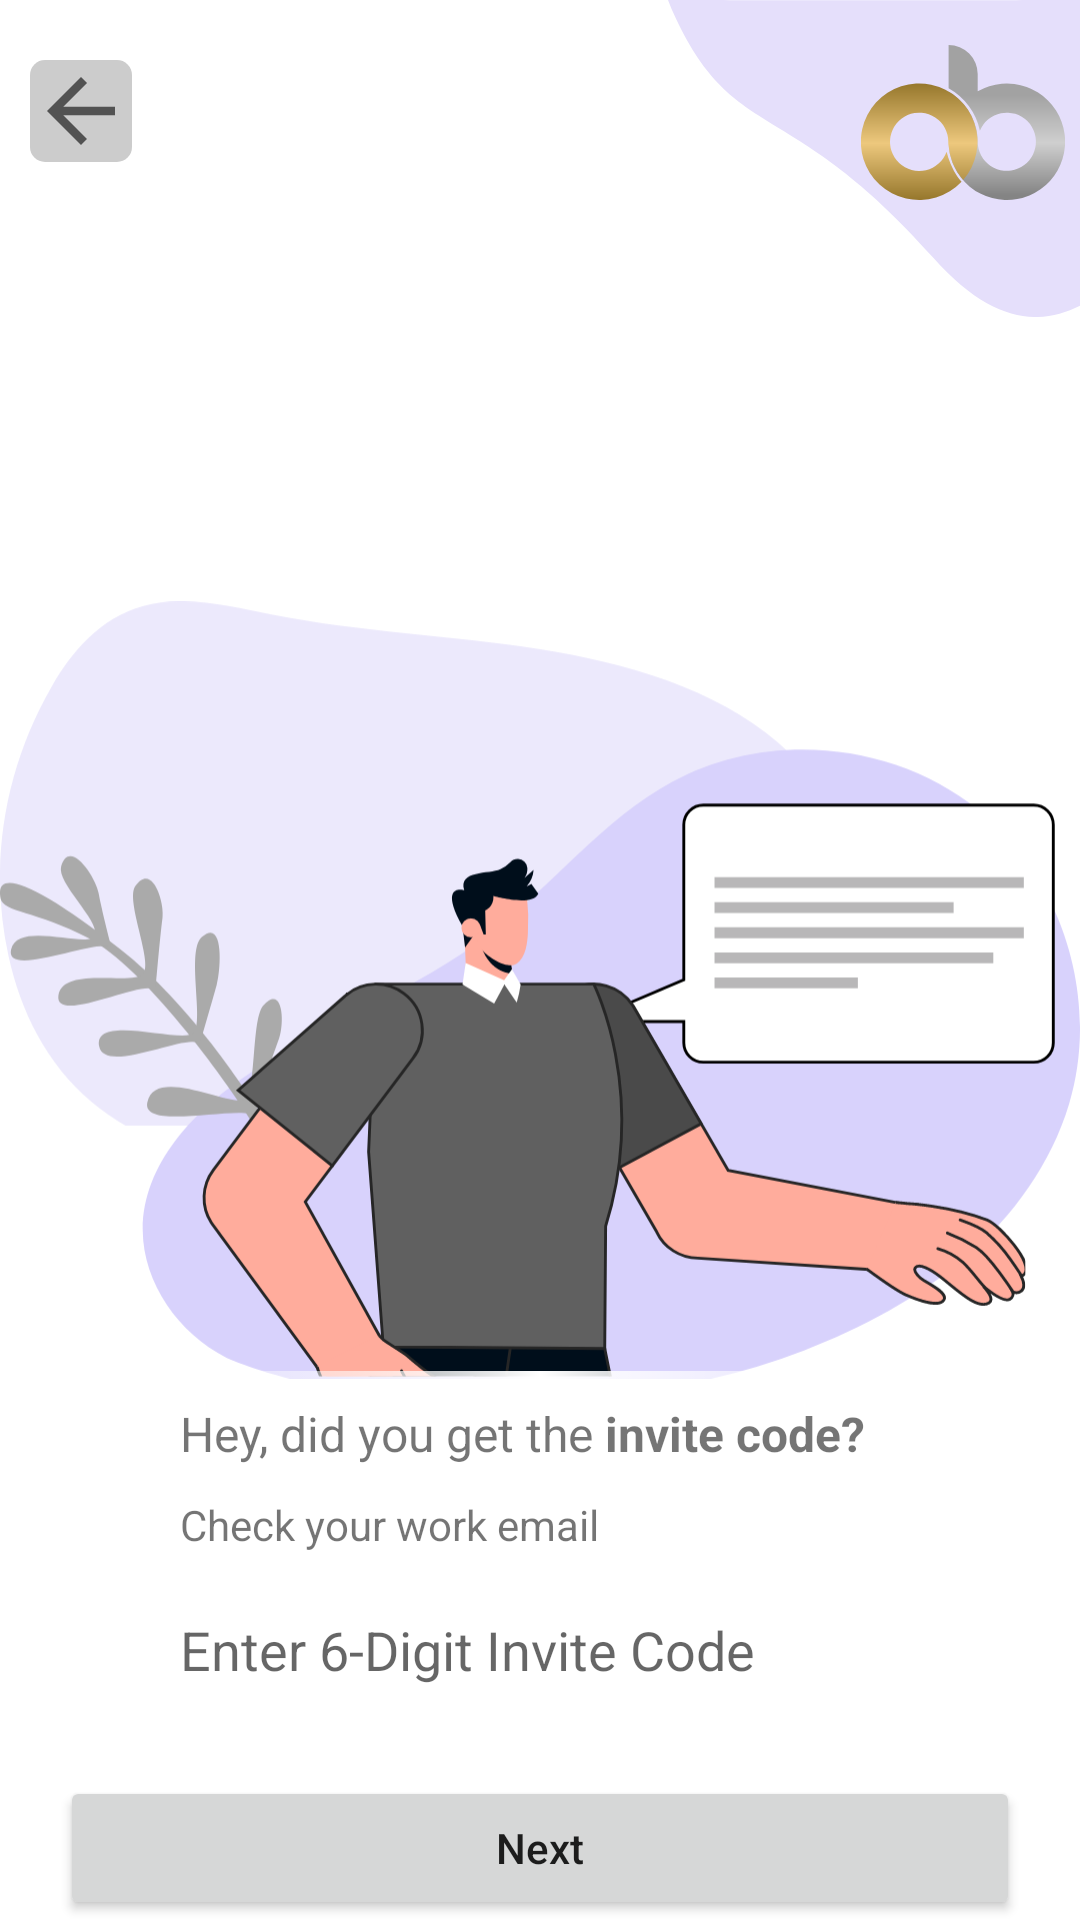

Produce the Android XML layout that renders to this screen, including the resource entries it uses.
<!-- AndroidManifest.xml: application theme Theme.MaterialComponents.DayNight.NoActionBar -->
<!-- res/layout/activity_onboarding_invite_code.xml -->
<?xml version="1.0" encoding="utf-8"?>
<androidx.constraintlayout.widget.ConstraintLayout xmlns:android="http://schemas.android.com/apk/res/android"
    xmlns:app="http://schemas.android.com/apk/res-auto"
    xmlns:tools="http://schemas.android.com/tools"
    android:layout_width="match_parent"
    android:layout_height="match_parent"
    tools:context=".OnboardingInviteCode">

    <ImageView
        android:id="@+id/upperCurve"
        android:src="@drawable/ic_bg_upper_curve"
        android:layout_width="wrap_content"
        android:layout_height="wrap_content"
        app:layout_constraintEnd_toEndOf="parent"
        app:layout_constraintTop_toTopOf="parent" />


    <ImageView
        android:id="@+id/oneBanc"
        android:src="@drawable/ic_onebanc_logo"
        android:layout_marginEnd="5dp"
        android:paddingTop="15sp"
        android:layout_width="wrap_content"
        android:layout_height="wrap_content"
        app:layout_constraintEnd_toEndOf="parent"
        app:layout_constraintTop_toTopOf="parent" />

    <ImageView
        android:id="@+id/closeIconInvite"
        android:src="@drawable/ic_back"
        android:background="@drawable/round_back"
        android:layout_marginStart="10dp"
        android:layout_marginTop="20dp"
        android:layout_width="wrap_content"
        android:layout_height="wrap_content"
        app:layout_constraintStart_toStartOf="parent"
        app:layout_constraintTop_toTopOf="parent" />

    <ImageView
        android:id="@+id/graphicInviteCode"
        android:src="@drawable/ic_invite_graphic"
        android:layout_width="match_parent"
        android:layout_height="0dp"
        android:paddingTop="20sp"
        app:layout_constraintStart_toStartOf="parent"
        app:layout_constraintTop_toTopOf="parent"
        app:layout_constraintBottom_toBottomOf="parent"
        app:layout_constraintEnd_toEndOf="parent" />

    <TextView
        android:id="@+id/tvEmail"
        android:text="@string/hey_did_you_get_the_invite_code"
        android:background="@drawable/fadding_view"
        android:layout_marginStart="20sp"
        android:layout_marginEnd="20sp"
        android:padding="10dp"
        android:paddingStart="40dp"
        android:textSize="16dp"
        android:layout_width="match_parent"
        android:layout_height="wrap_content"
        app:layout_constraintVertical_chainStyle="packed"
        app:layout_constraintStart_toStartOf="parent"
        app:layout_constraintEnd_toEndOf="parent"
        app:layout_constraintBottom_toTopOf="@id/tvSubEmail" />

    <TextView
        android:id="@+id/tvSubEmail"
        android:text="@string/check_your_work_email"
        android:background="@drawable/fadding_view"
        android:layout_marginStart="20dp"
        android:layout_marginEnd="20sp"
        android:paddingStart="40sp"
        android:paddingBottom="10dp"
        android:textSize="14dp"
        android:layout_width="match_parent"
        android:layout_height="wrap_content"
        app:layout_constraintVertical_chainStyle="packed"
        app:layout_constraintStart_toStartOf="parent"
        app:layout_constraintEnd_toEndOf="parent"
        app:layout_constraintBottom_toTopOf="@id/etInviteCode" />

    <EditText
        android:id="@+id/etInviteCode"
        android:hint="@string/enter_6_digit_invite_code"
        android:background="@drawable/rounded_corner"
        android:layout_marginStart="20sp"
        android:layout_marginEnd="20sp"
        android:layout_marginBottom="20sp"
        android:inputType="number"
        android:digits="0123456789"
        android:maxLength="6"
        android:maxLines="1"
        android:padding="10dp"
        android:paddingStart="40sp"
        android:paddingEnd="40dp"
        android:textSize="18dp"
        android:layout_width="match_parent"
        android:layout_height="wrap_content"
        app:layout_constraintStart_toStartOf="parent"
        app:layout_constraintEnd_toEndOf="parent"
        app:layout_constraintBottom_toTopOf="@id/btNextInviteCode" />

    <Button
        android:id="@+id/btNextInviteCode"
        android:text="@string/next"
        android:layout_marginStart="20sp"
        android:layout_marginEnd="20sp"
        android:textAllCaps="false"
        android:layout_width="match_parent"
        android:layout_height="wrap_content"
        app:layout_constraintStart_toStartOf="parent"
        app:layout_constraintEnd_toEndOf="parent"
        app:layout_constraintBottom_toBottomOf="parent" />


</androidx.constraintlayout.widget.ConstraintLayout>
<!-- resources referenced by this layout -->
<resources>
  <!-- drawable fadding_view (drawable) -->
  <?xml version="1.0" encoding="utf-8"?>
  <selector xmlns:android="http://schemas.android.com/apk/res/android">
      <item>
          <shape>
              <gradient
                  android:angle="180"
  
                  android:centerColor="@color/white"
  
                  android:type="linear" />
          </shape>
      </item>
  </selector>
  <!-- drawable ic_back (drawable) -->
  <vector xmlns:android="http://schemas.android.com/apk/res/android"
      android:width="34dp"
      android:height="34dp"
      android:tint="?attr/colorControlNormal"
      android:viewportWidth="24"
      android:viewportHeight="24">
      <path
          android:fillColor="@android:color/white"
          android:pathData="M20,11H7.83l5.59,-5.59L12,4l-8,8 8,8 1.41,-1.41L7.83,13H20v-2z" />
  </vector>
  <!-- drawable ic_bg_upper_curve (drawable) -->
  <vector xmlns:android="http://schemas.android.com/apk/res/android"
      android:width="137.46dp"
      android:height="105.73dp"
      android:viewportWidth="137.46"
      android:viewportHeight="105.73">
    <path
        android:pathData="M0,0a63.51,63.51 0,0 0,2.68 6.26c19.62,41.69 38.01,25.75 85.84,79.71 19.7,22.23 35.78,22.66 48.94,16.03 0,-15.9 0.02,-47.18 0,-102C130.15,0.08 5.92,0.08 0,0Z"
        android:fillColor="#e5dffb"/>
  </vector>
  <!-- drawable ic_invite_graphic: vector/xml drawable (drawable, 18060 chars, omitted) -->
  <!-- drawable ic_onebanc_logo: vector/xml drawable (drawable, 2019 chars, omitted) -->
  <!-- drawable round_back (drawable) -->
  <?xml version="1.0" encoding="UTF-8"?>
  <shape xmlns:android="http://schemas.android.com/apk/res/android">
      <solid android:color="#CCCCCC"/>
  
  
  
  
      <corners android:radius="5dp"/>
  </shape>
  <!-- drawable rounded_corner (drawable) -->
  <?xml version="1.0" encoding="utf-8"?>
  <shape xmlns:android="http://schemas.android.com/apk/res/android" >
      <stroke
          android:width="1dp"
          android:color="@color/white" />
  
      <solid android:color="#ffffff" />
  
      <padding
          android:left="1dp"
          android:right="1dp"
          android:bottom="1dp"
          android:top="1dp" />
  
      <corners android:radius="5dp" />
  </shape>
  <string name="check_your_work_email">Check your work email</string>
  <string name="enter_6_digit_invite_code">Enter 6-Digit Invite Code</string>
  <string name="hey_did_you_get_the_invite_code">Hey, did you get the <b>invite code?</b></string>
  <string name="next">Next</string>
  <color name="white">#FFFFFFFF</color>
</resources>
